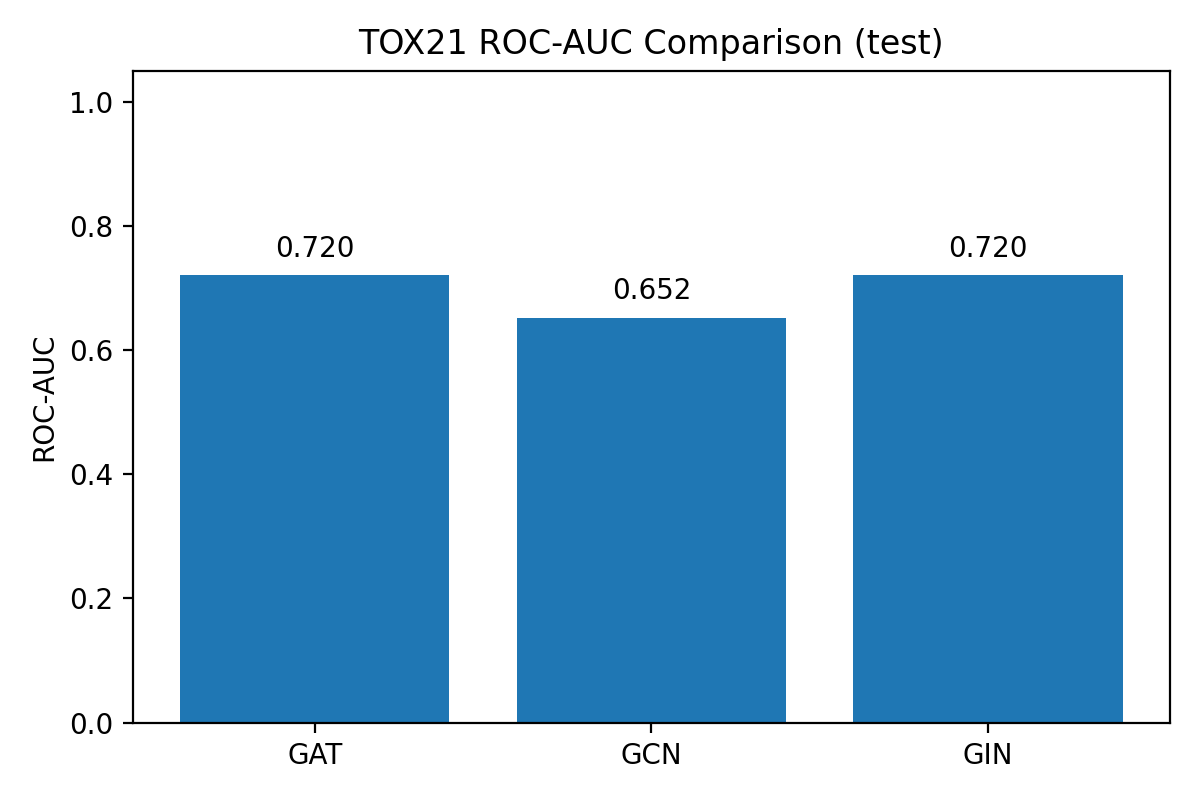

The table this chart was drawn from, first rows:
model, roc-auc, file
GAT, 0.7203, metrics_tox21_gat_test.csv
GCN, 0.6524, metrics_tox21_gcn_test.csv
GIN, 0.7201, metrics_tox21_gin_test.csv
